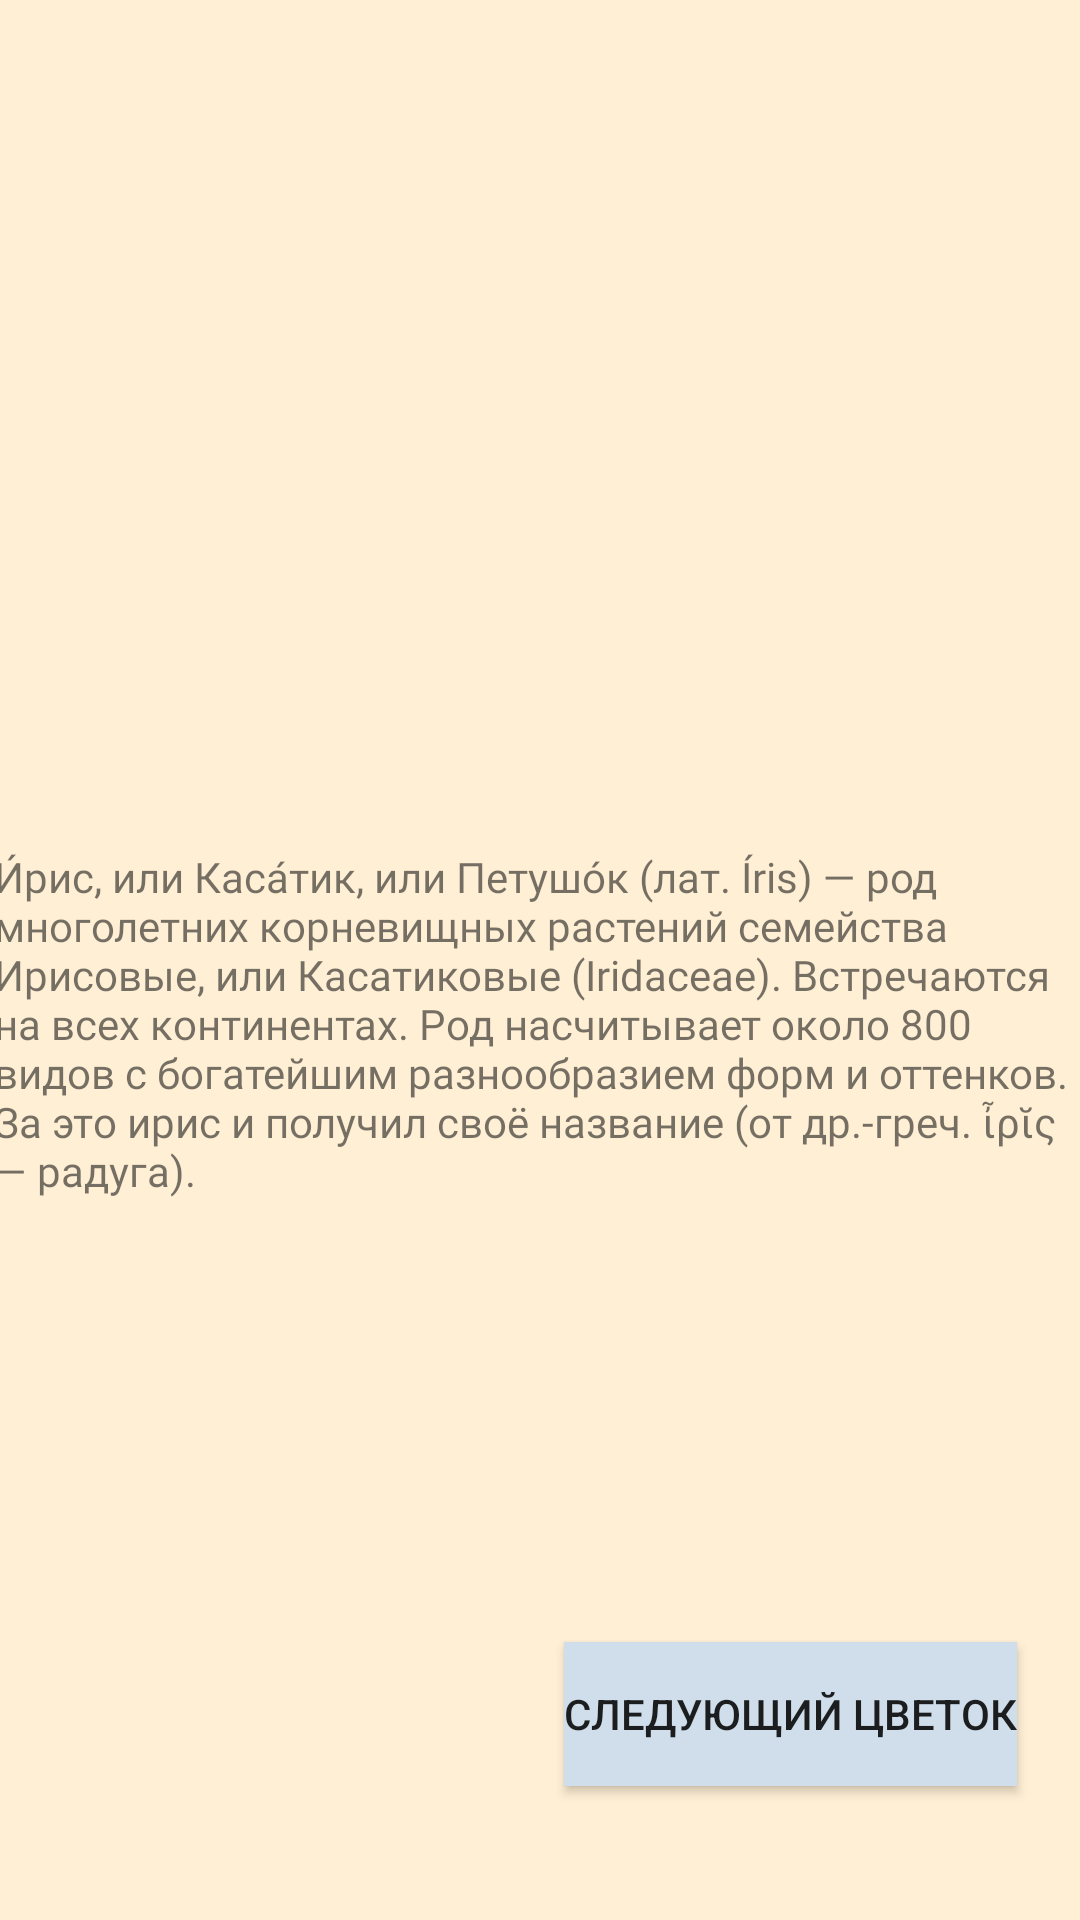

Reconstruct the res/layout file that produces this screen, plus the resources it refers to.
<!-- AndroidManifest.xml: application theme Theme.Sss -->
<!-- res/layout/activity_iris.xml -->
<?xml version="1.0" encoding="utf-8"?>
<androidx.constraintlayout.widget.ConstraintLayout xmlns:android="http://schemas.android.com/apk/res/android"
    xmlns:app="http://schemas.android.com/apk/res-auto"
    xmlns:tools="http://schemas.android.com/tools"
    android:layout_width="match_parent"
    android:layout_height="match_parent"
    android:background="@color/cream"
    tools:context=".irisActivity">

    <TextView
        android:id="@+id/textView6"
        android:layout_width="367dp"
        android:layout_height="160dp"
        android:layout_marginBottom="180dp"
        android:fontFamily="@font/vollkorn"
        android:text="@string/twi"
        app:layout_constraintBottom_toBottomOf="parent"
        app:layout_constraintEnd_toEndOf="parent"
        app:layout_constraintHorizontal_bias="0.363"
        app:layout_constraintStart_toStartOf="parent"
        app:layout_constraintTop_toBottomOf="@+id/imageView6" />

    <Button
        android:id="@+id/button5"
        android:layout_width="wrap_content"
        android:layout_height="wrap_content"
        android:text="@string/btn"
        android:background="@color/size"
        android:onClick="qaz"
        app:layout_constraintBottom_toBottomOf="parent"
        app:layout_constraintEnd_toEndOf="parent"
        app:layout_constraintHorizontal_bias="0.900"
        app:layout_constraintStart_toStartOf="parent"
        app:layout_constraintTop_toBottomOf="@+id/textView6"
        app:layout_constraintVertical_bias="0.700" />

    <ImageView
        android:id="@+id/imageView6"
        android:layout_width="200dp"
        android:layout_height="200dp"
        app:layout_constraintBottom_toBottomOf="parent"
        app:layout_constraintEnd_toEndOf="parent"
        app:layout_constraintHorizontal_bias="0.441"
        app:layout_constraintStart_toStartOf="parent"
        app:layout_constraintTop_toTopOf="parent"
        app:layout_constraintVertical_bias="0.148"
        app:srcCompat="@drawable/iris1" />
</androidx.constraintlayout.widget.ConstraintLayout>
<!-- resources referenced by this layout -->
<resources>
  <color name="cream">#ffefd5</color>
  <color name="size">#CFDEEA</color>
  <string name="btn">Следующий цветок</string>
  <string name="twi">И́рис, или Каса́тик, или Петушо́к (лат. Íris) — род многолетних корневищных растений семейства Ирисовые, или Касатиковые (Iridaceae). Встречаются на всех континентах. Род насчитывает около 800 видов с богатейшим разнообразием форм и оттенков. За это ирис и получил своё название (от др.-греч. ἶρῐς — радуга).</string>
  <style name="Theme.Sss" parent="Theme.AppCompat.DayNight.DarkActionBar">
          
          <item name="colorPrimary">@color/purple_500</item>
          <item name="colorPrimaryVariant">@color/purple_700</item>
          <item name="colorOnPrimary">@color/white</item>
          
          <item name="colorSecondary">@color/teal_200</item>
          <item name="colorSecondaryVariant">@color/teal_700</item>
          <item name="colorOnSecondary">@color/black</item>
          
          <item name="android:statusBarColor">?attr/colorPrimaryVariant</item>
          
      </style>
  <color name="purple_500">#FF6200EE</color>
  <color name="purple_700">#FF3700B3</color>
  <color name="white">#FFFFFFFF</color>
  <color name="teal_200">#FF03DAC5</color>
  <color name="teal_700">#FF018786</color>
  <color name="black">#FF000000</color>
</resources>
